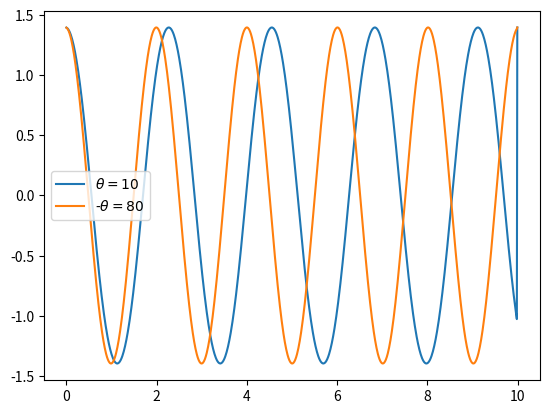

Here is the Python script that generated this plot:
import numpy as np
import matplotlib.pyplot as pyplot


def euler_chromer(t_vals: np.ndarray, theta_0: float, l: float) -> tuple[np.ndarray, np.ndarray]:
    theta = np.full_like(t_vals, np.deg2rad(theta_0))
    omega = np.zeros_like(t_vals)
    dt = t_vals[1]-t_vals[0]

    for t_i in range(len(t_vals) - 1):
        omega[t_i] = omega[t_i-1] - (9.8/l)*theta[t_i-1]*dt
        theta[t_i] = theta[t_i-1]+omega[t_i]*dt

    return theta


def euler_chromer1(t_vals: np.ndarray, theta_0: float, l: float) -> tuple[np.ndarray, np.ndarray]:
    theta = np.full_like(t_vals, np.deg2rad(theta_0))
    omega = np.zeros_like(t_vals)
    dt = t_vals[1]-t_vals[0]

    for t_i in range(len(t_vals) - 1):
        omega[t_i] = omega[t_i-1] - (9.8/l)*np.sin(theta[t_i-1])*dt
        theta[t_i] = theta[t_i-1]+omega[t_i]*dt

    return theta


def linear_pendulum_analytic(t_vals: np.ndarray, theta_0: float, w: float):
    theta = theta_0*np.sin(w*t_vals)
    return theta


t_v = np.arange(0, 10, 0.01)
pyplot.plot(t_v, euler_chromer1(t_v, 80, 1), label=r"$\theta=10$")
pyplot.plot(t_v, euler_chromer(t_v, 80, 1), label=r"-$\theta=80$")
# pyplot.plot(t_v, linear_pendulum_analytic(t_v, 10, np.sqrt(9.8)), label=r"an$\theta=10$")
# pyplot.plot(t_v, linear_pendulum_analytic(t_v, 80, np.sqrt(9.8)), label=r"an$\theta=80$")
pyplot.legend()
pyplot.show()
